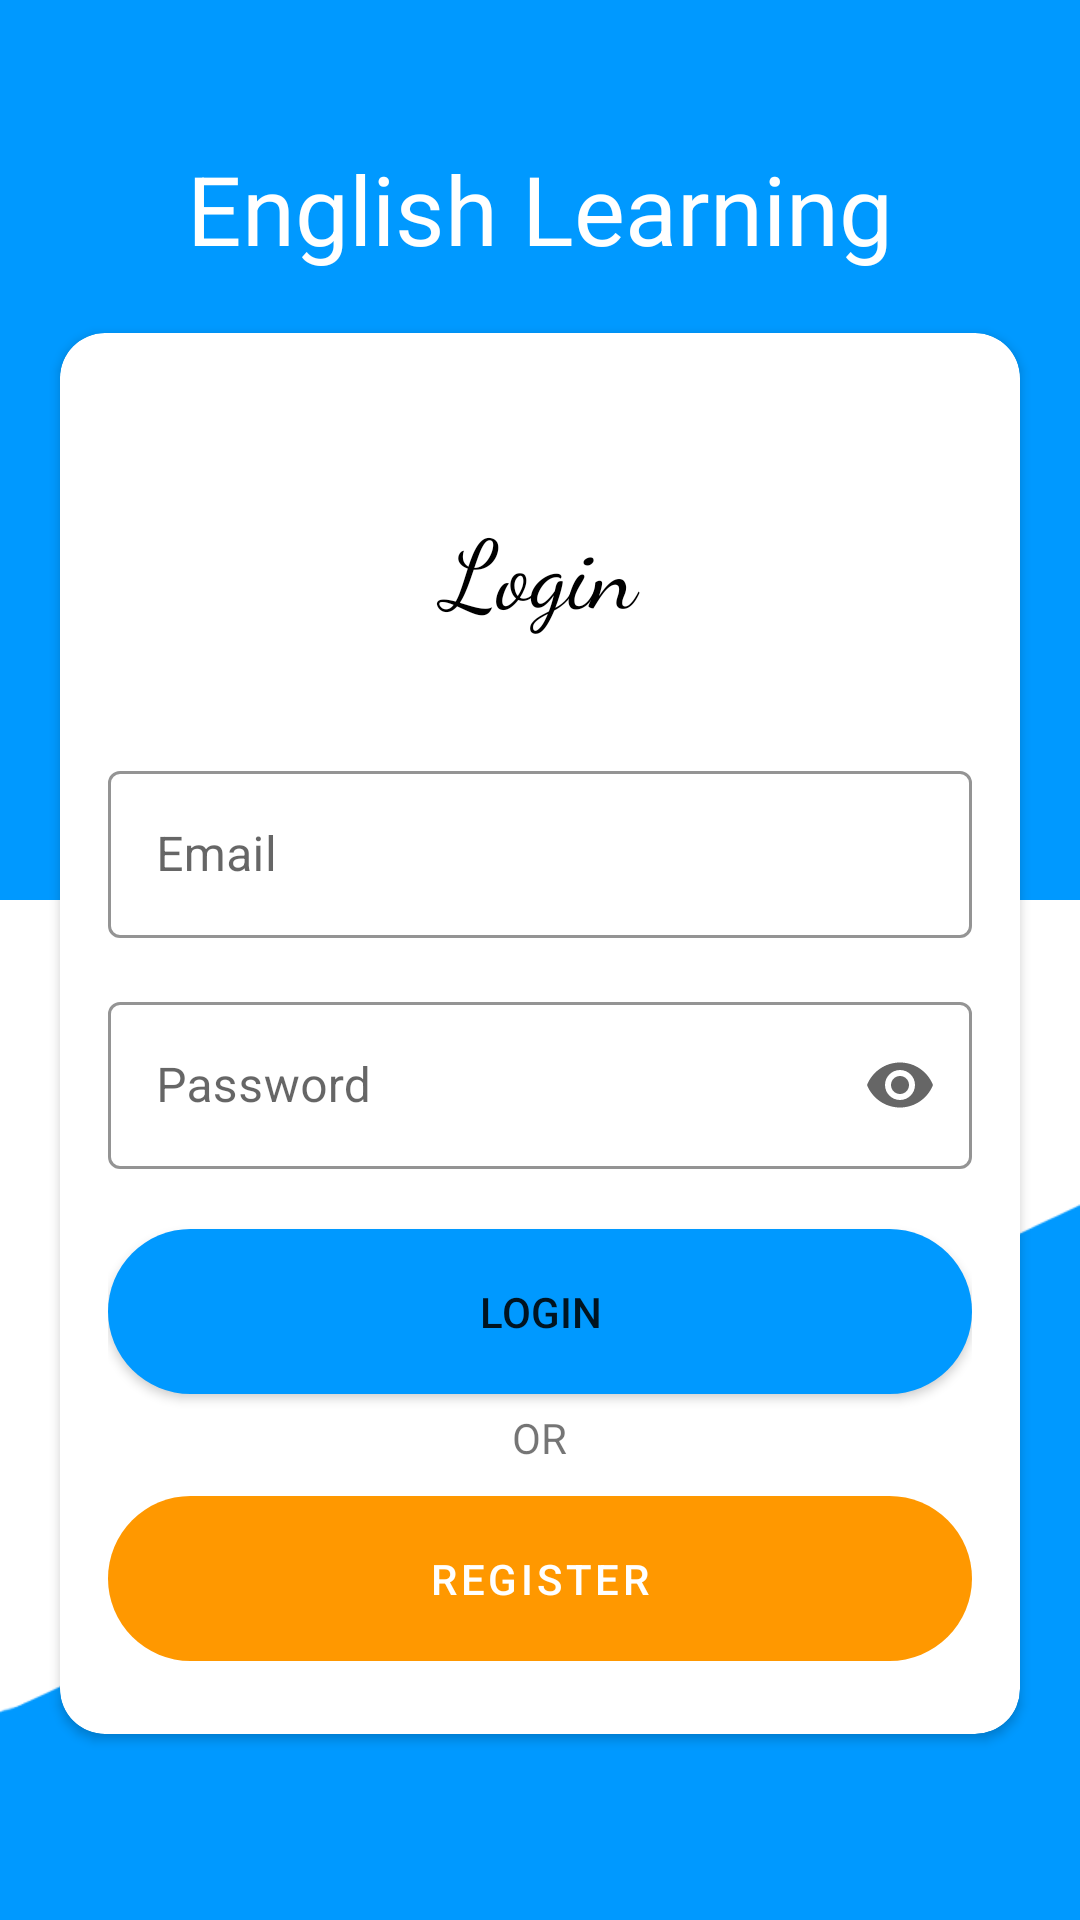

Write the Android layout XML for this screen, with the resource values it uses.
<!-- AndroidManifest.xml: application theme CustomTheme -->
<!-- res/layout/activity_login.xml -->
<?xml version="1.0" encoding="utf-8"?>
<RelativeLayout xmlns:android="http://schemas.android.com/apk/res/android"
    xmlns:app="http://schemas.android.com/apk/res-auto"
    xmlns:tools="http://schemas.android.com/tools"
    android:layout_width="match_parent"
    android:layout_height="match_parent"
    android:importantForAutofill="noExcludeDescendants"
    tools:ignore="UnusedAttribute">

    <LinearLayout
        android:layout_width="match_parent"
        android:layout_height="300dp"
        android:background="@color/colorPrimary" />

    <TextView
        android:id="@+id/title"
        android:layout_width="match_parent"
        android:layout_height="wrap_content"
        android:layout_marginStart="20dp"
        android:layout_marginTop="48dp"
        android:layout_marginEnd="20dp"
        android:gravity="center"
        android:text="@string/english_learning"
        android:textColor="@color/white"
        android:textSize="@dimen/dimen_32s" />

    <androidx.cardview.widget.CardView
        android:id="@+id/cardview"
        android:layout_width="match_parent"
        android:layout_height="match_parent"
        android:layout_below="@+id/title"
        android:layout_marginStart="20dp"
        android:layout_marginTop="@dimen/dimen_20d"
        android:layout_marginEnd="20dp"
        android:layout_marginBottom="62dp"
        android:clipToPadding="false"
        app:cardCornerRadius="15dp"
        app:cardElevation="2dp">

        <LinearLayout
            android:layout_width="match_parent"
            android:layout_height="match_parent"
            android:orientation="vertical"
            android:padding="@dimen/standard">

            <TextView
                android:layout_width="match_parent"
                android:layout_height="wrap_content"
                android:layout_marginTop="40dp"
                android:layout_marginBottom="40dp"
                android:fontFamily="cursive"
                android:gravity="center"
                android:text="@string/login"
                android:textColor="@color/black"
                android:textSize="@dimen/dimen_32s" />

            <com.google.android.material.textfield.TextInputLayout
                style="@style/Widget.MaterialComponents.TextInputLayout.OutlinedBox"
                android:layout_width="match_parent"
                android:layout_height="wrap_content"
                android:hint="@string/email"
                app:startIconDrawable="@drawable/ic_email"
                app:boxStrokeColor="@color/colorPrimary"
                app:hintTextColor="@color/colorPrimary">

                <com.google.android.material.textfield.TextInputEditText
                    android:id="@+id/til_username"
                    android:layout_width="match_parent"
                    android:layout_height="wrap_content"
                    android:imeOptions="actionNext"
                    android:inputType="textEmailAddress"
                    android:textCursorDrawable="@drawable/color_cursor" />
            </com.google.android.material.textfield.TextInputLayout>

            <com.google.android.material.textfield.TextInputLayout
                style="@style/Widget.MaterialComponents.TextInputLayout.OutlinedBox"
                android:layout_width="match_parent"
                android:layout_height="wrap_content"
                android:layout_marginTop="@dimen/standard"
                android:hint="@string/password"
                app:boxStrokeColor="@color/colorPrimary"
                app:startIconDrawable="@drawable/ic_lock"
                app:endIconMode="password_toggle"
                app:hintTextColor="@color/colorPrimary">

                <com.google.android.material.textfield.TextInputEditText
                    android:id="@+id/til_password"
                    android:layout_width="match_parent"
                    android:layout_height="wrap_content"
                    android:imeOptions="actionDone"
                    android:inputType="textPassword"
                    android:textColorHint="@color/colorPrimary"
                    android:textCursorDrawable="@drawable/color_cursor" />
            </com.google.android.material.textfield.TextInputLayout>

            <TextView
                android:id="@+id/tv_error"
                android:layout_width="match_parent"
                android:layout_height="wrap_content"
                android:layout_marginTop="@dimen/standard"
                android:gravity="center"
                android:text="@string/username_password_wrong"
                android:textColor="@android:color/holo_red_light"
                android:textSize="@dimen/dimen_14s"
                android:visibility="gone" />

            <Button
                android:id="@+id/btn_login"
                android:layout_width="match_parent"
                android:layout_height="@dimen/btn_auth"
                android:layout_marginTop="20dp"
                android:background="@drawable/btn_rounded"
                app:backgroundTint="@color/colorPrimary"
                android:text="@string/login"
                android:textAllCaps="true" />

            <TextView
                android:layout_width="wrap_content"
                android:layout_height="wrap_content"
                android:layout_gravity="center_horizontal"
                android:layout_marginTop="@dimen/dimen_5d"
                android:layout_marginBottom="@dimen/dimen_5d"
                android:text="OR" />

            <Button
                android:id="@+id/btn_register"
                style="@style/Widget.MaterialComponents.Button.TextButton"
                android:layout_width="match_parent"
                android:layout_height="@dimen/btn_auth"
                android:layout_marginTop="@dimen/dimen_5d"
                android:background="@drawable/btn_rounded"
                app:backgroundTint="@color/orange"
                android:text="@string/register"
                android:textColor="@color/white" />

        </LinearLayout>

    </androidx.cardview.widget.CardView>

    <LinearLayout
        android:id="@+id/ll_progressbar"
        android:layout_width="match_parent"
        android:layout_height="match_parent"
        android:visibility="gone">

        <include
            android:id="@+id/progressbar"
            layout="@layout/progress_bar" />

    </LinearLayout>

    <LinearLayout
        android:layout_width="match_parent"
        android:layout_height="400dp"
        android:layout_alignParentBottom="true"
        android:background="@drawable/bg_bottom"
        android:backgroundTint="@color/colorPrimary" />

</RelativeLayout>
<!-- res/layout/progress_bar.xml (included above) -->
<?xml version="1.0" encoding="utf-8"?>
<LinearLayout
    xmlns:android="http://schemas.android.com/apk/res/android"
    android:gravity="center"
    android:orientation="vertical"
    android:background="#CCFFFFFF"
    android:layout_width="match_parent"
    android:layout_height="match_parent">

    <ProgressBar
        android:id="@+id/progressBar"
        android:layout_width="wrap_content"
        android:layout_height="wrap_content"/>

    <TextView
        android:id="@+id/pbText"
        android:layout_width="wrap_content"
        android:layout_height="wrap_content"
        android:textStyle="bold"
        android:gravity="center"
        android:textColor="@color/gray"
        android:layout_marginTop="@dimen/dimen_8d"
        android:text="Please wait ..."/>

</LinearLayout>
<!-- resources referenced by this layout -->
<resources>
  <color name="black">#FF000000</color>
  <color name="colorPrimary">#0099ff</color>
  <color name="gray">#2B2A2A</color>
  <color name="orange">#FF9800</color>
  <color name="white">#FFFFFFFF</color>
  <dimen name="btn_auth">55dp</dimen>
  <dimen name="dimen_14s">14sp</dimen>
  <dimen name="dimen_20d">20dp</dimen>
  <dimen name="dimen_32s">32sp</dimen>
  <dimen name="dimen_5d">5dp</dimen>
  <dimen name="dimen_8d">8dp</dimen>
  <dimen name="standard">16dp</dimen>
  <!-- drawable bg_bottom: png bitmap (drawable, 9282 bytes) -->
  <!-- drawable btn_rounded (drawable) -->
  <?xml version="1.0" encoding="utf-8"?>
  <selector xmlns:android="http://schemas.android.com/apk/res/android">
      <item>
          <shape android:shape="rectangle">
              
              <solid android:color="@color/teal_200"/>
              <corners android:radius="50dp"/>
          </shape>
      </item>
  </selector>
  <!-- drawable color_cursor (drawable) -->
  <?xml version="1.0" encoding="utf-8"?>
  <shape xmlns:android="http://schemas.android.com/apk/res/android" >
      <size android:width="2dp" />
      <solid android:color="@color/gray"  />
  </shape>
  <string name="email">Email</string>
  <string name="english_learning">English Learning</string>
  <string name="login">Login</string>
  <string name="password">Password</string>
  <string name="register">Register</string>
  <string name="username_password_wrong">Username atau password salah</string>
  <style name="CustomTheme" parent="Theme.MaterialComponents.Light.NoActionBar">
          <item name="colorPrimary">@color/colorPrimary</item>
          <item name="colorPrimaryDark">@color/colorPrimaryDark</item>
          <item name="colorAccent">@color/colorAccent</item>
      </style>
  <color name="teal_200">#FF03DAC5</color>
  <color name="colorPrimaryDark">#0099ff</color>
  <color name="colorAccent">#E91E63</color>
</resources>
